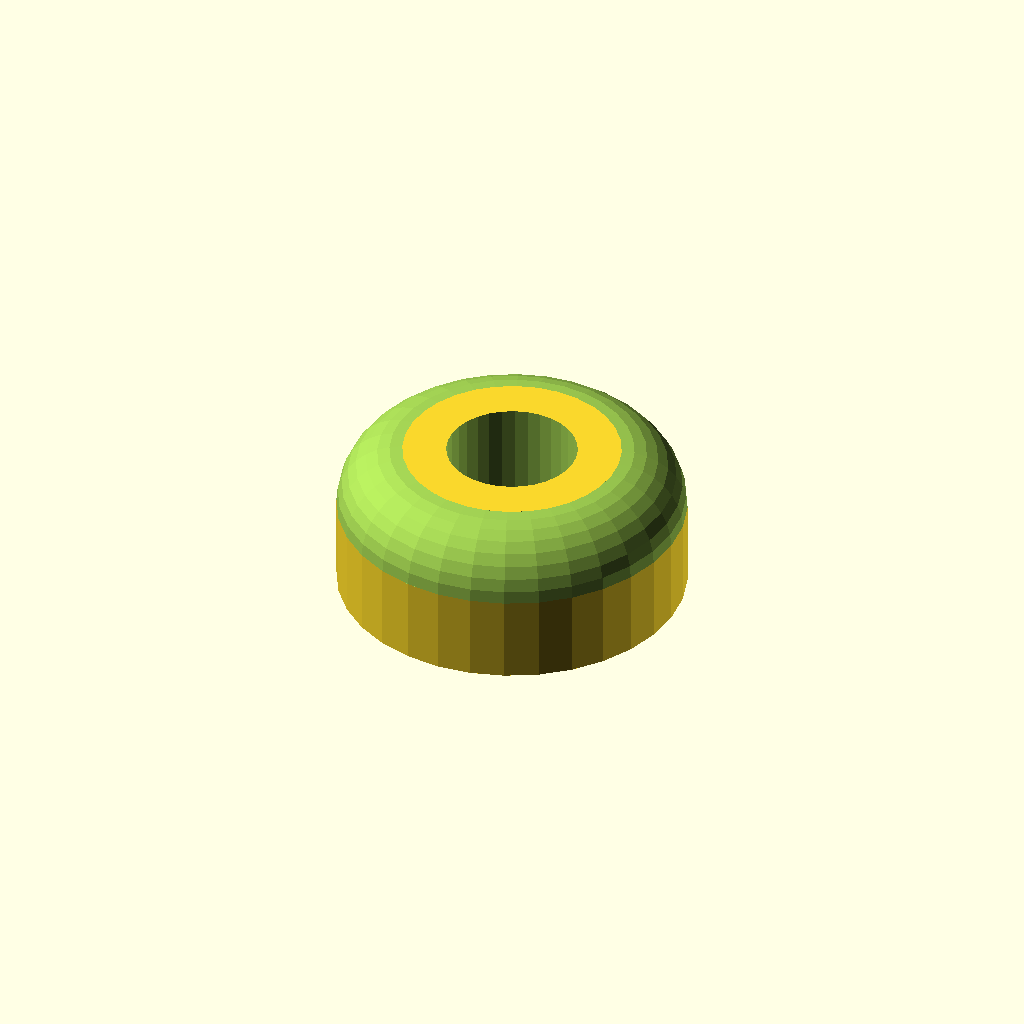
Cell 1 — every parameter at its default value.
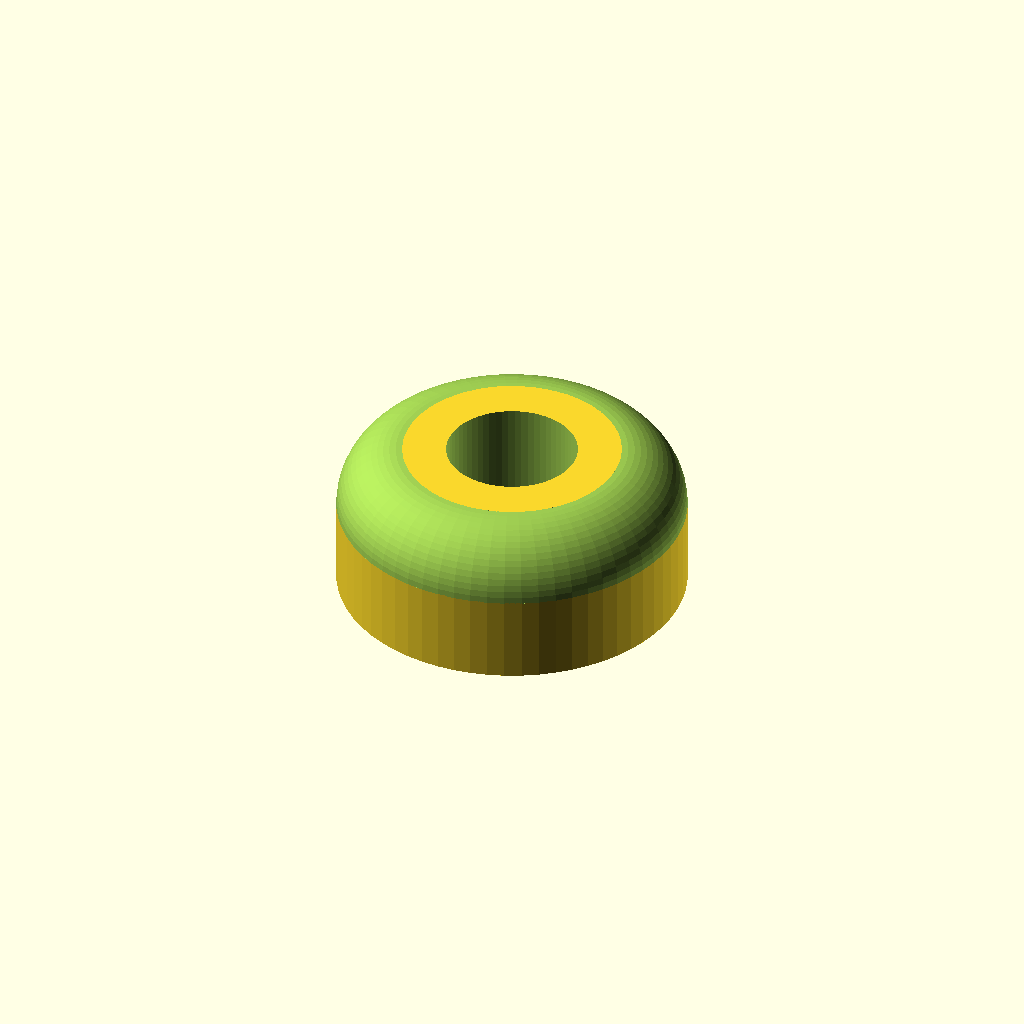
Cell 2 — numFaces set to 64, the other parameters unchanged.
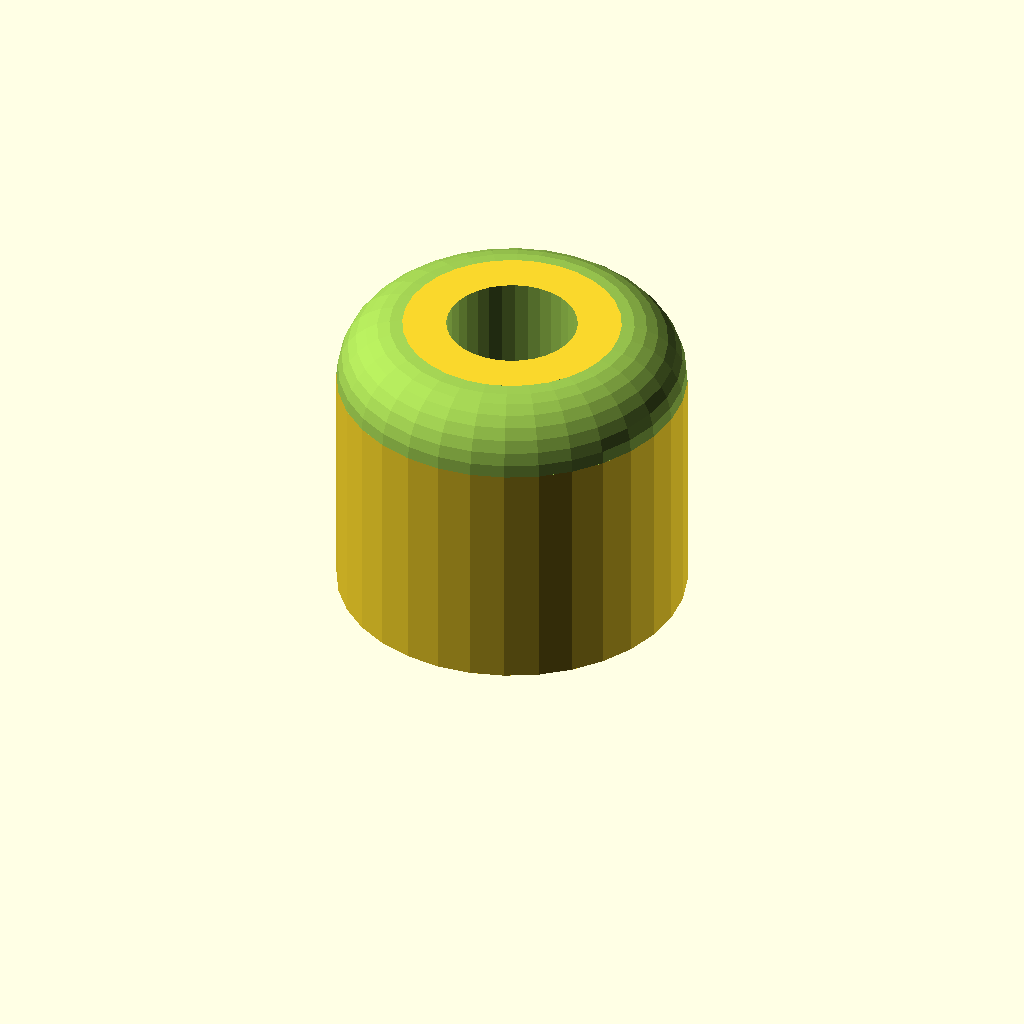
Cell 3: the same model with height = 14.
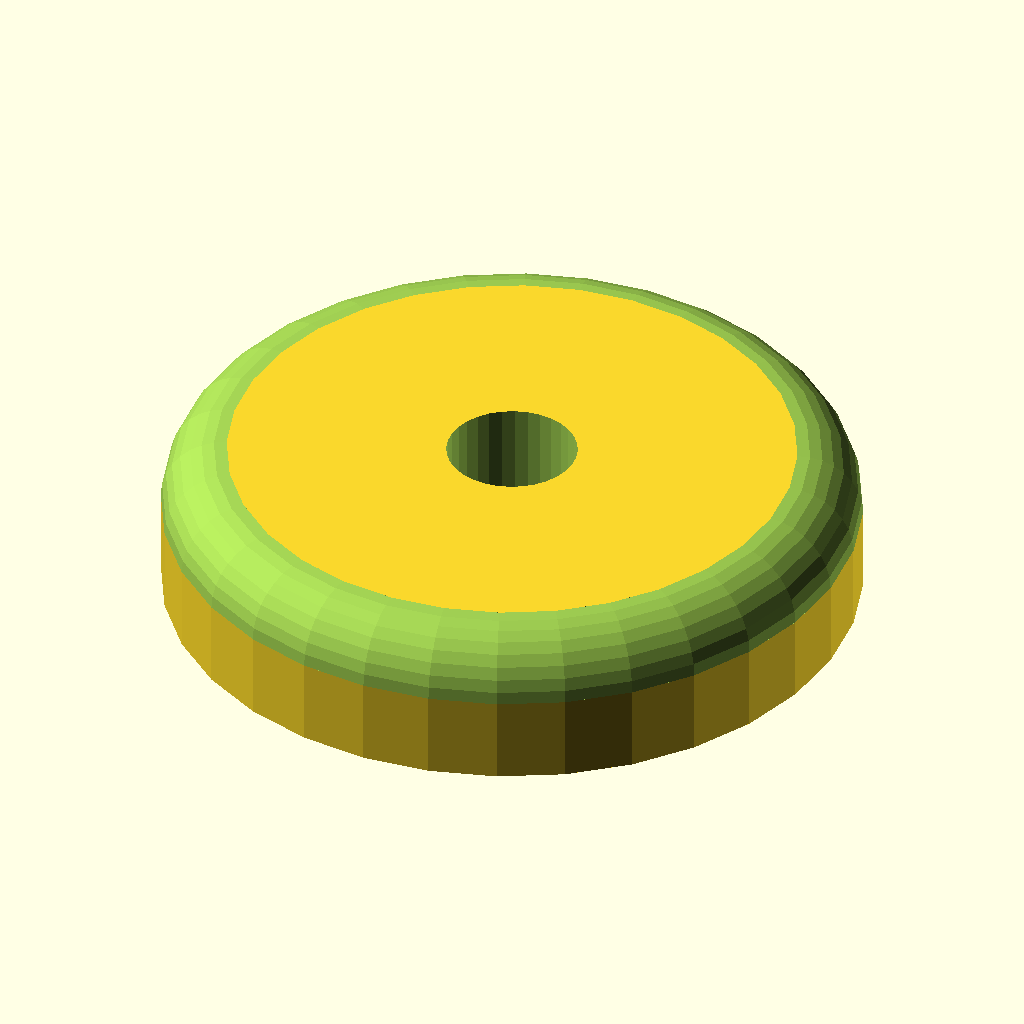
Cell 4: diameter = 32 (everything else at default).
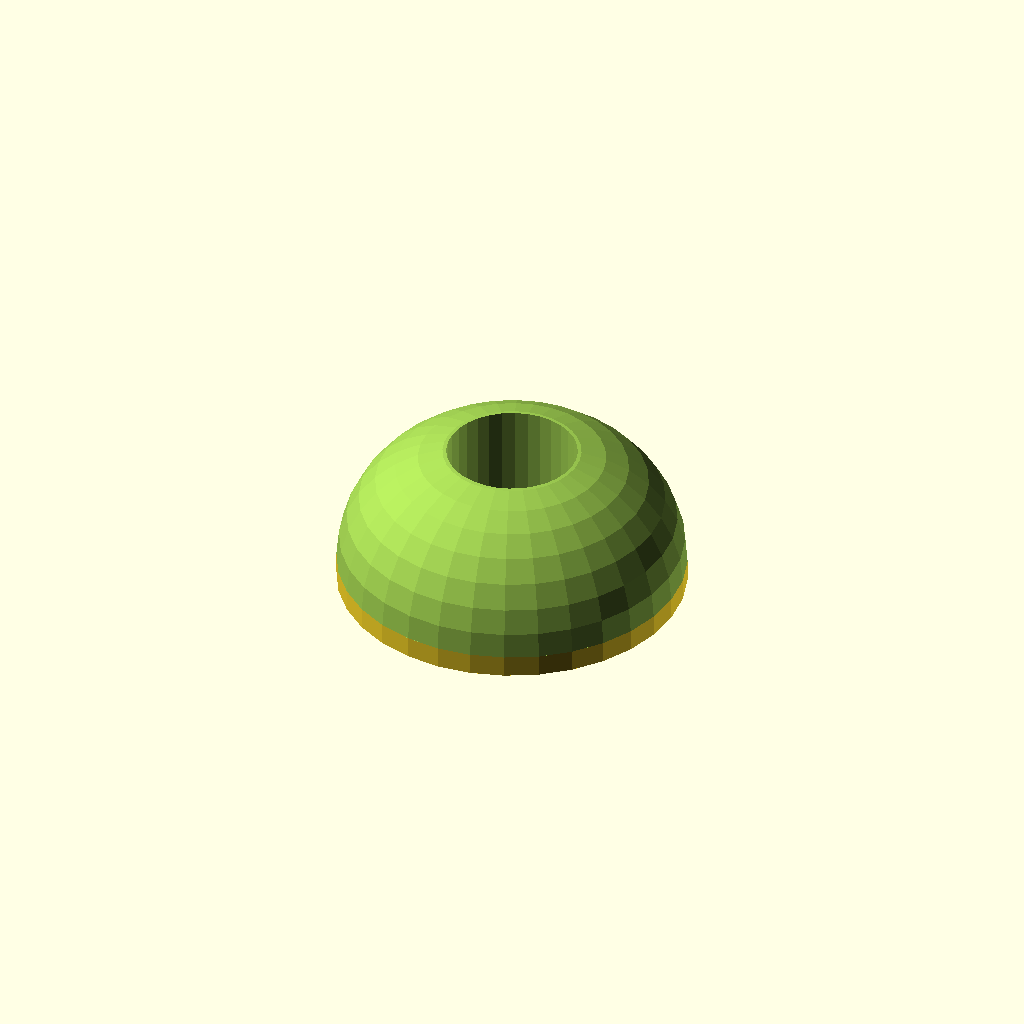
Cell 5: roundRadius = 6 (everything else at default).
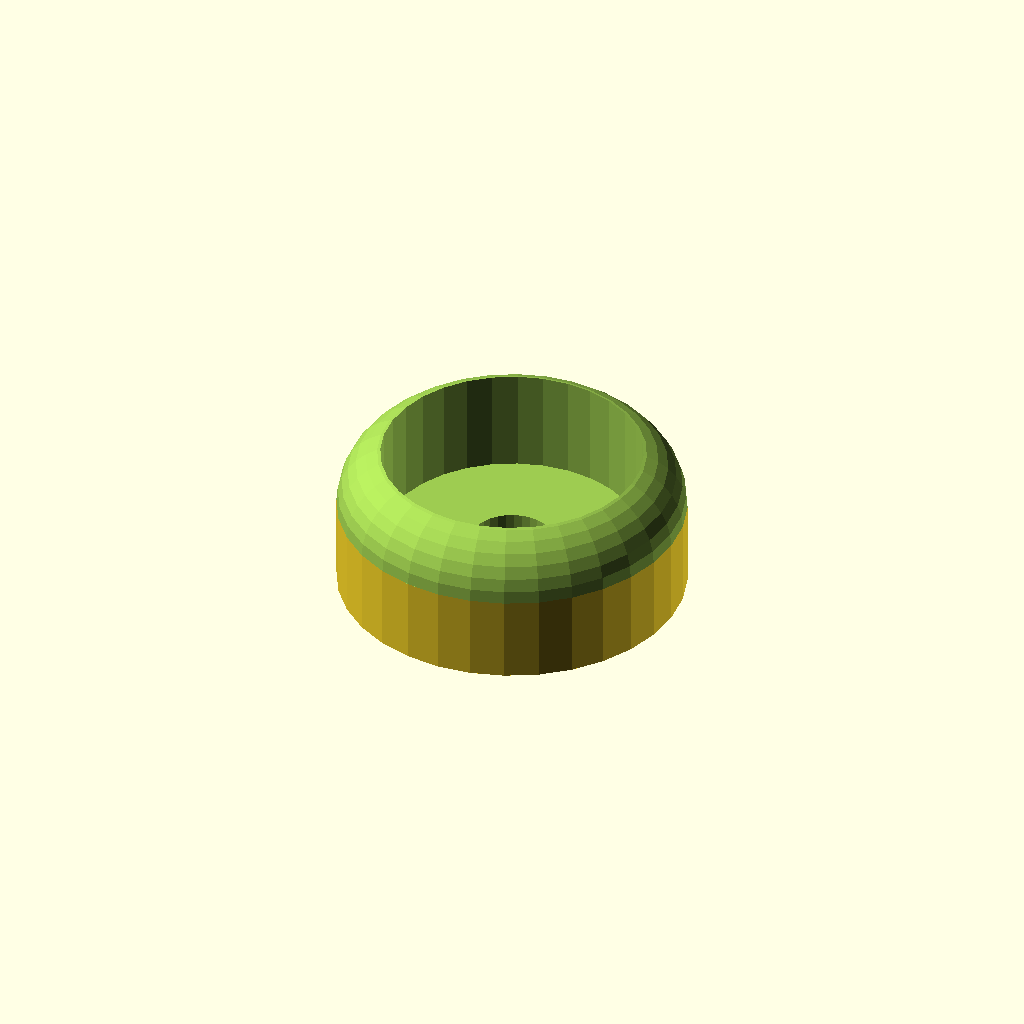
Cell 6: the same model with holeDiameter = 12.
All cells are drawn from one camera (rotation 55°, 0°, 25°, orthographic, colour scheme Cornfield), so only the parameter changes between them.
OpenSCAD source file inputs/thingiverse/files/thing-1666521/files/ParametricScrewableFoot.scad:
// The height of the foot
height = 7;
// The diameter of the foot
diameter = 16;
// The radius of the rounding
roundRadius = 3;

// The diameter of the screw hole
holeDiameter = 6;
// The diameter of the screw
screwDiameter = 3.8;
// The thickness of the base, which the screw is screwed on
holeBaseThickness = 2;


// The number of faces used (detail)
numFaces = 32; // [16,32,64,128]

$fn = numFaces;

difference()
{
    cylinder(h=height, r=diameter/2);
    translate([0,0,holeBaseThickness])
    cylinder(h=height-holeBaseThickness+1, r = holeDiameter/2);
    translate([0,0,-1])
    cylinder(h=holeBaseThickness+2, r = screwDiameter/2);
    roundNegative();
}

module roundNegative()
{
    translate([0,0,height - roundRadius])
    rotate_extrude()
    {
        translate([diameter/2-roundRadius,0,0])
        difference()
        {
            square(roundRadius+1);
            circle(roundRadius);
        }
    }
}
Customizer parameters (derived from the source; name, type, default, range or options):
height: number, default 7
diameter: number, default 16
roundRadius: number, default 3
holeDiameter: number, default 6
screwDiameter: number, default 3.8
holeBaseThickness: number, default 2
numFaces: number, default 32, options 16, 32, 64, 128
